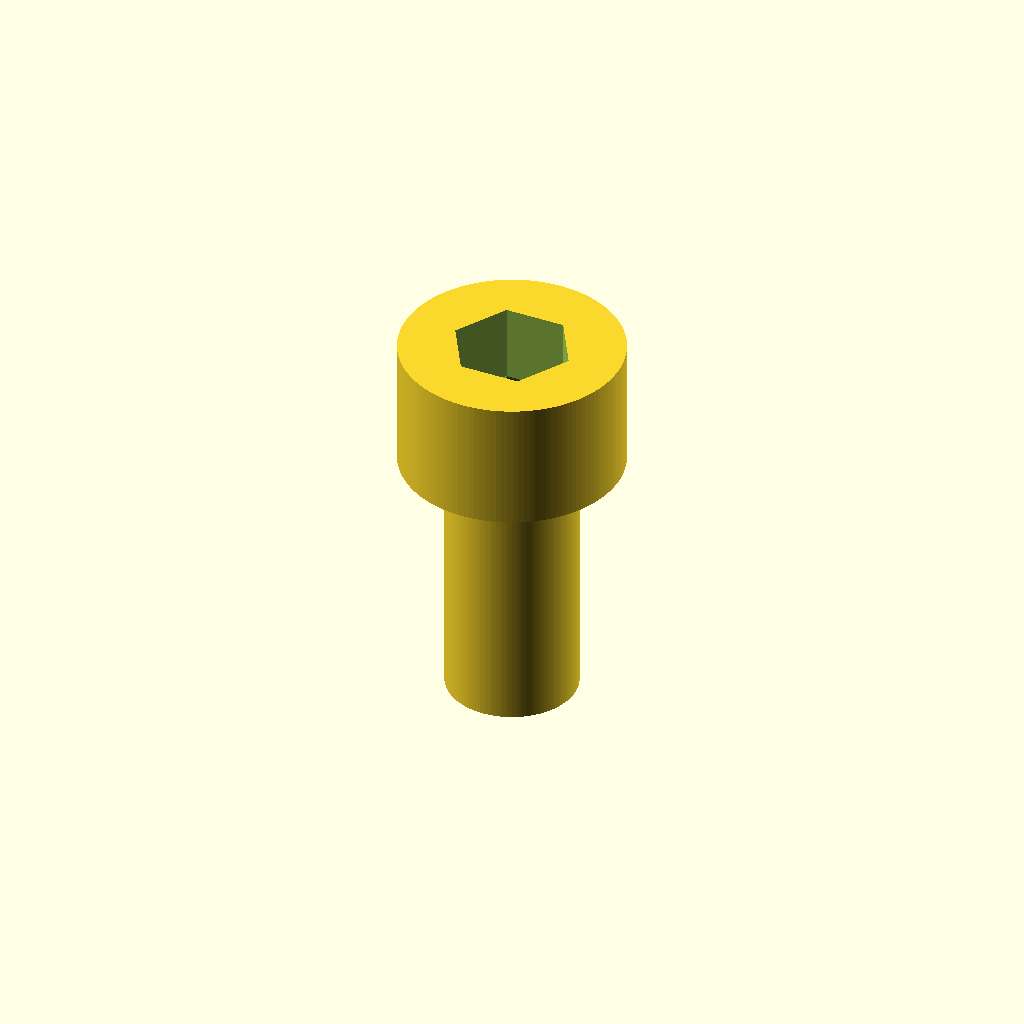
Cell 1: the model at its default parameters.
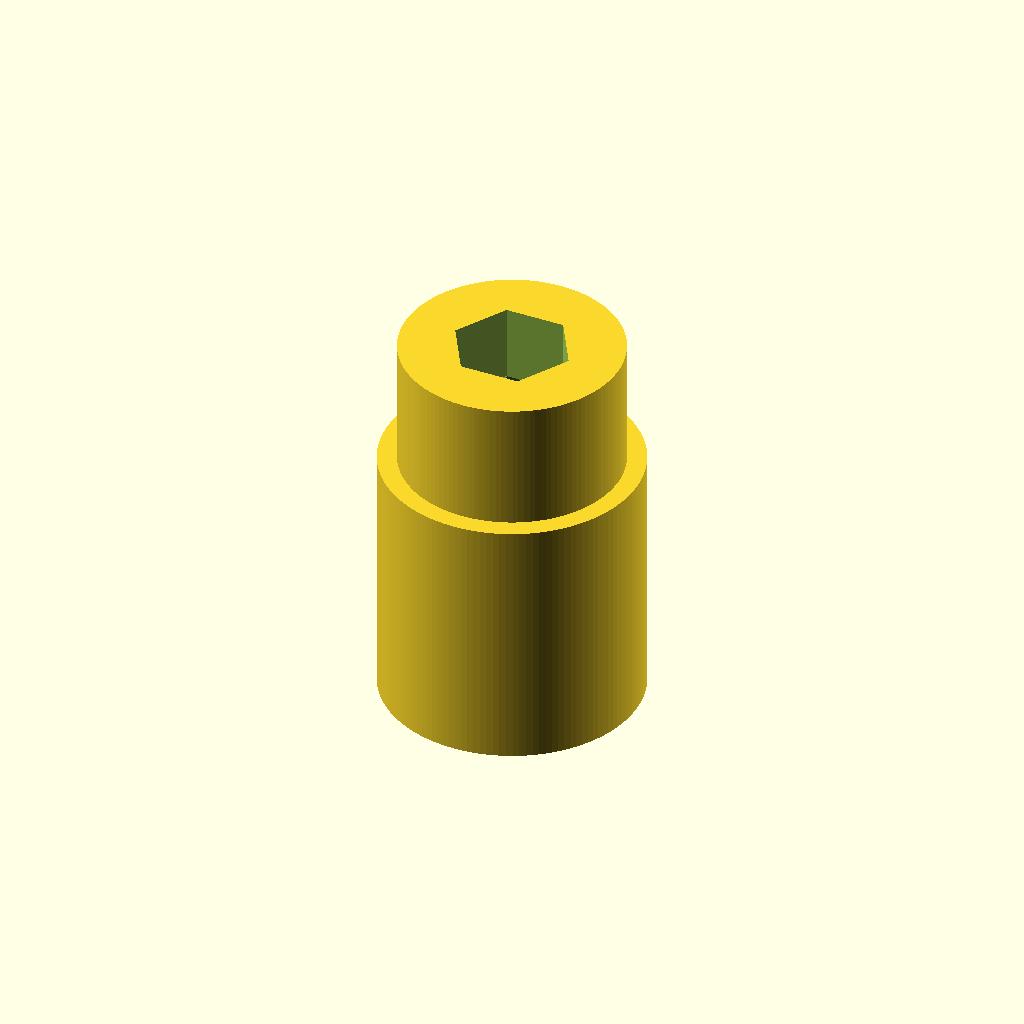
Cell 2: the same model with d_shaft = 10.
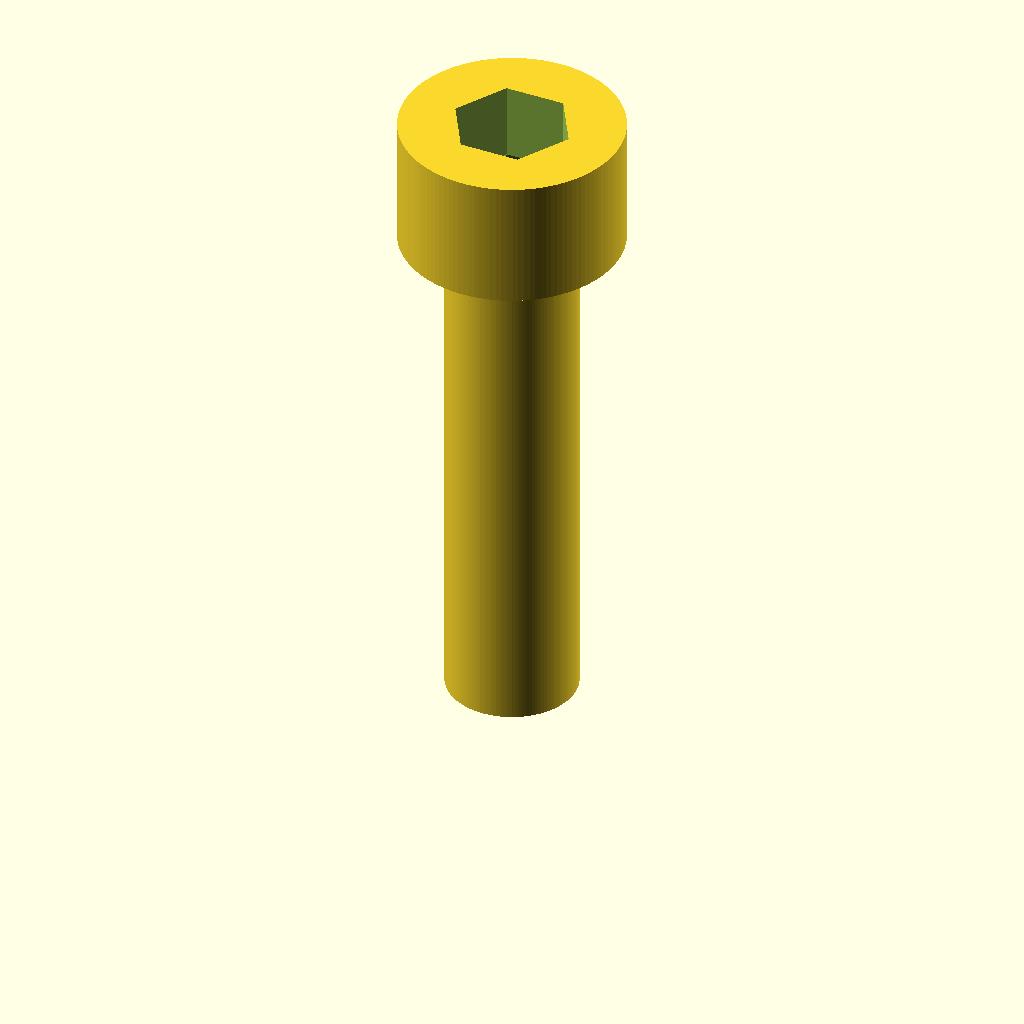
Cell 3: L = 20 (everything else at default).
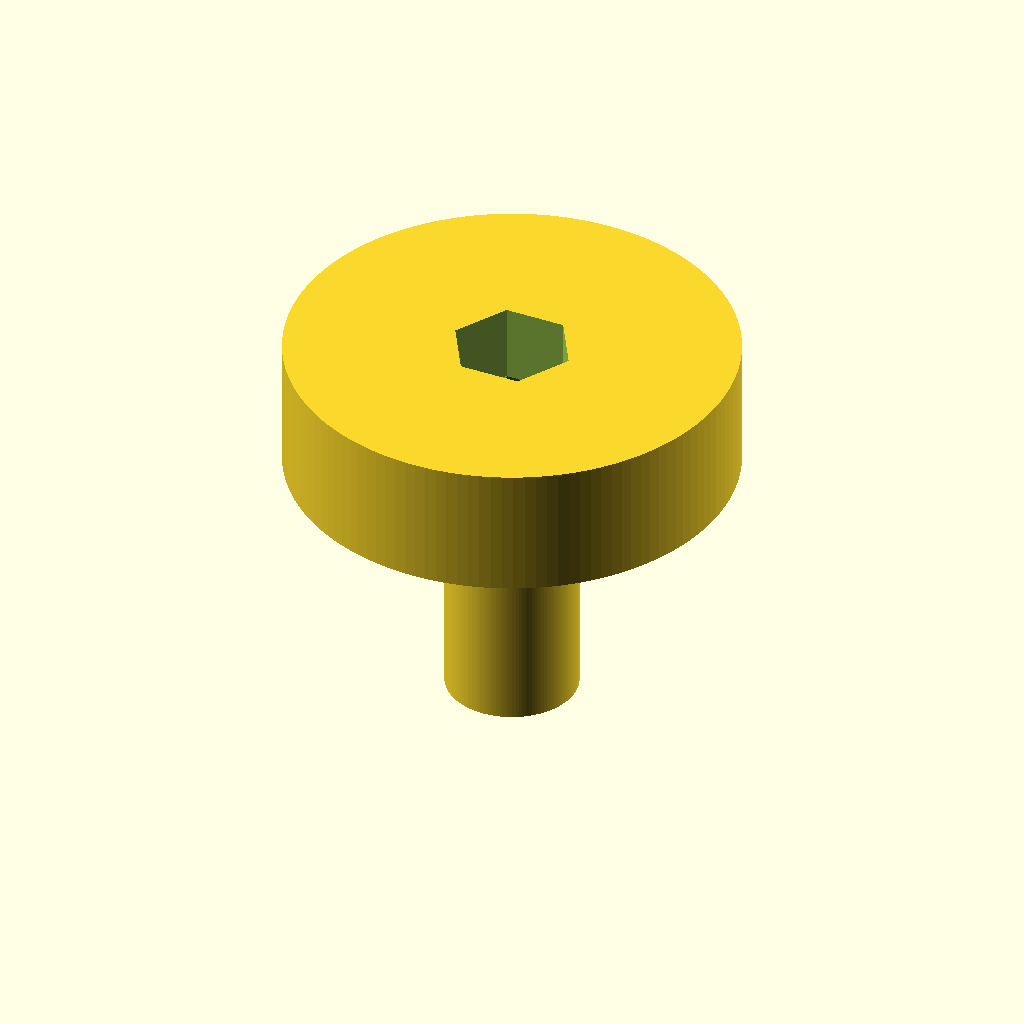
Cell 4 — d_head set to 17, the other parameters unchanged.
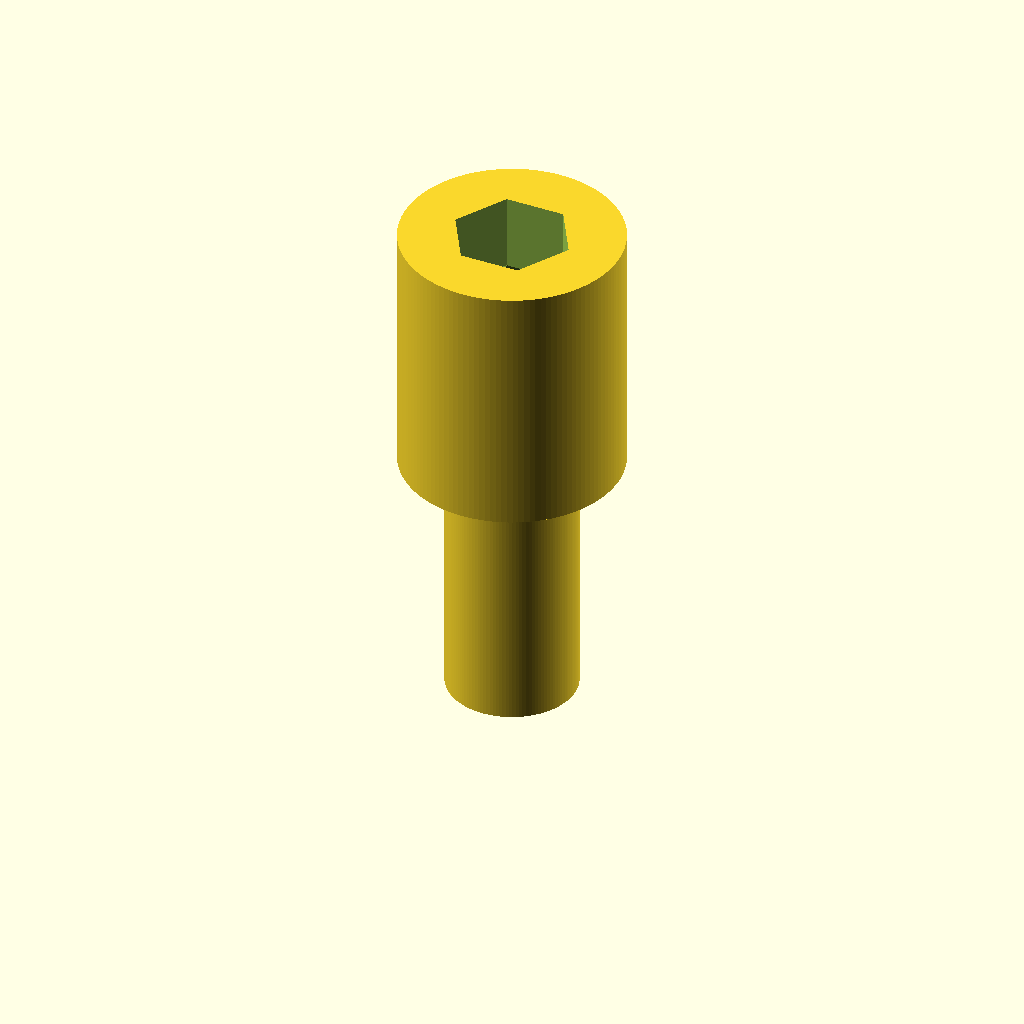
Cell 5: h_head = 10 (everything else at default).
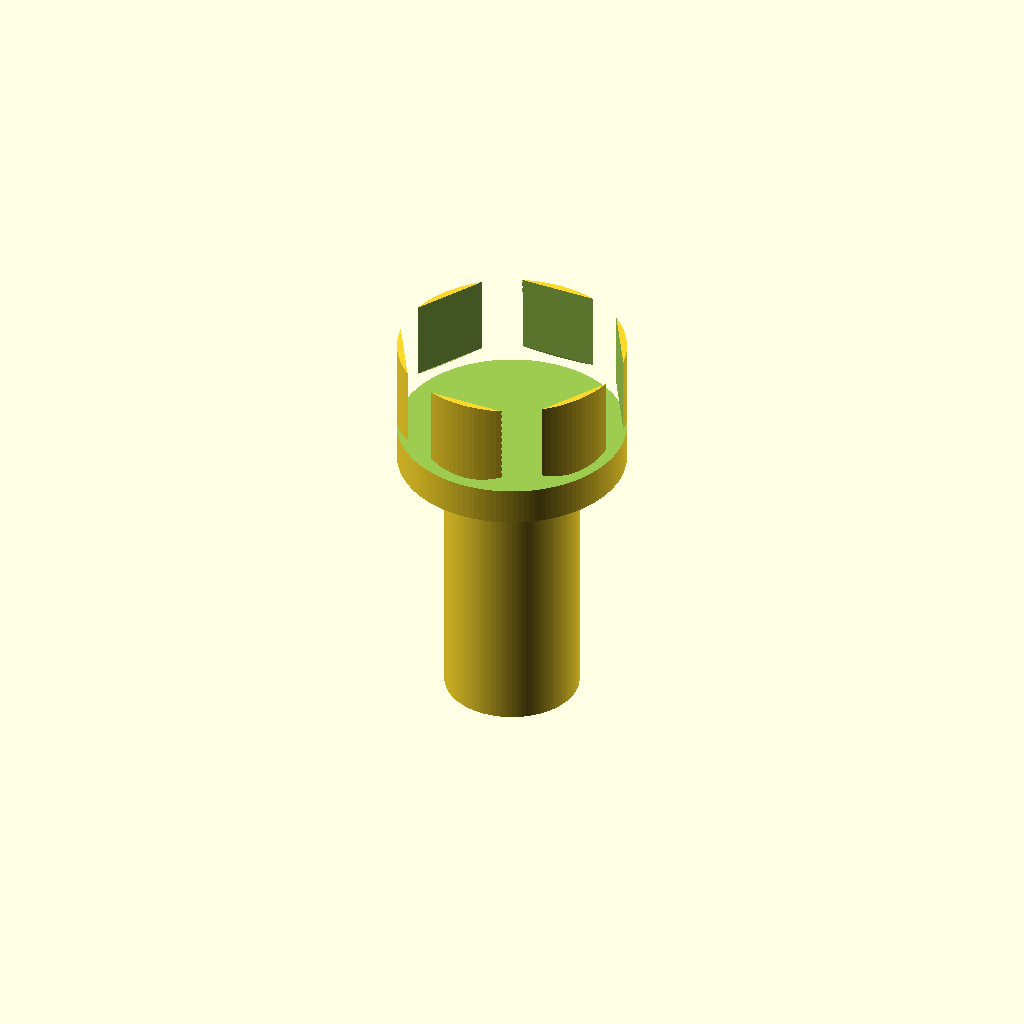
Cell 6: hex_flat = 8 (everything else at default).
One fixed orthographic camera (rotation 55°, 0°, 25°; colour scheme Cornfield) for every cell.
Source of the model, additional_study/matched_effort/results/direct_repair/scad/screw__M5_cap_screw.scad:
$fn = 128;

d_shaft = 5.0;
L = 10.0;

d_head = 8.5;
h_head = 5.0;

hex_flat = 4.0;          // approximate for M5 socket
hex_depth = 3.0;         // approximate socket depth
hex_chamfer = 0.6;       // slight lead-in chamfer

module hex_prism(flat, h) {
    // Regular hex with given across-flats dimension
    r = flat / sqrt(3); // circumradius
    cylinder(h=h, r=r, $fn=6);
}

module socket_head_cap_screw() {
    difference() {
        union() {
            // Shaft
            cylinder(h=L, d=d_shaft);

            // Head
            translate([0,0,L])
                cylinder(h=h_head, d=d_head);
        }

        // Hex socket cut
        translate([0,0,L + h_head - hex_depth])
            hex_prism(hex_flat, hex_depth + 0.02);

        // Lead-in chamfer for socket
        translate([0,0,L + h_head - hex_depth - hex_chamfer])
            cylinder(h=hex_chamfer + 0.02, r1=(hex_flat/sqrt(3))*1.15, r2=(hex_flat/sqrt(3)), $fn=6);
    }
}

socket_head_cap_screw();
Customizer parameters (derived from the source; name, type, default, range or options):
d_shaft: number, default 5
L: number, default 10
d_head: number, default 8.5
h_head: number, default 5
hex_flat: number, default 4
hex_depth: number, default 3
hex_chamfer: number, default 0.6
